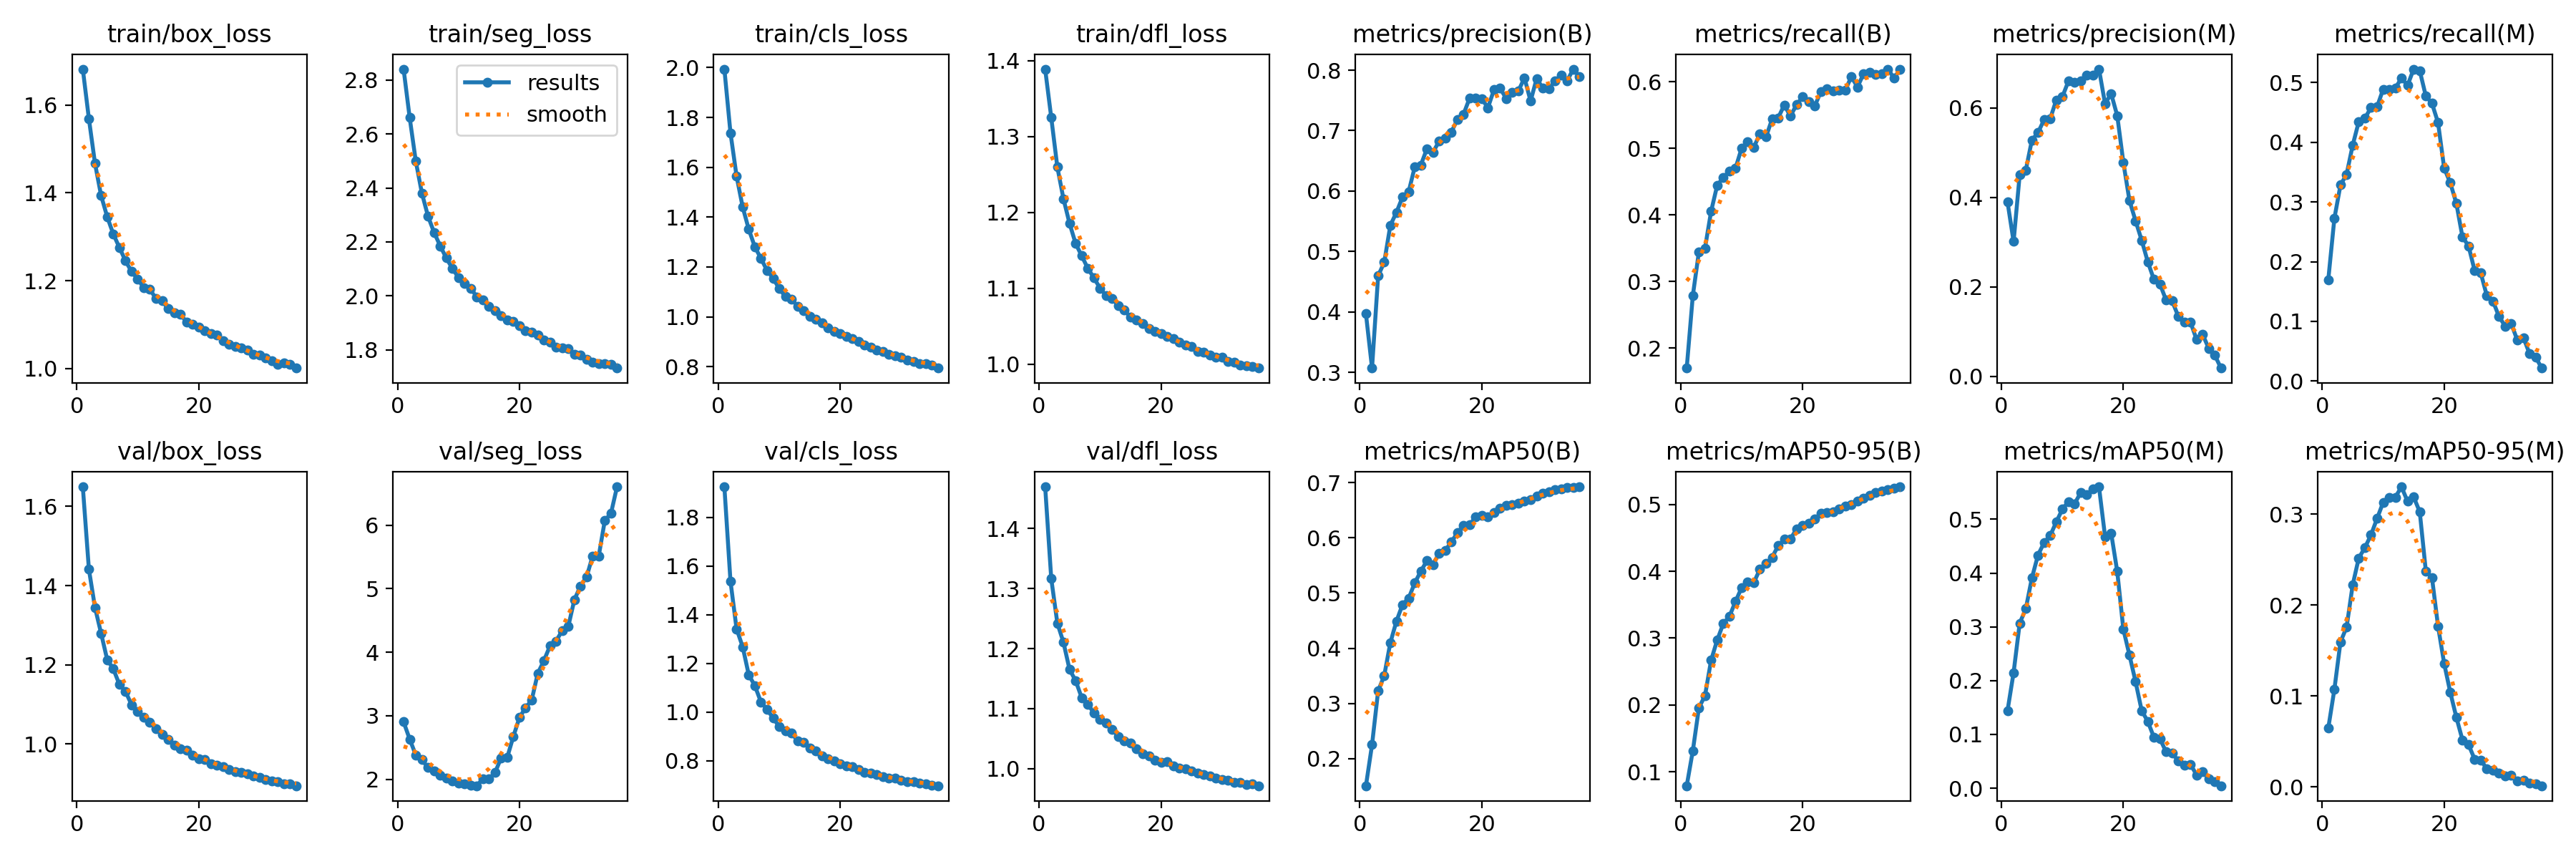

The file beside this chart, header and first rows:
epoch, time, train/box_loss, train/seg_loss, train/cls_loss, train/dfl_loss, metrics/precision(B), metrics/recall(B), metrics/mAP50(B), metrics/mAP50-95(B), metrics/precision(M), metrics/recall(M), metrics/mAP50(M), metrics/mAP50-95(M), val/box_loss, val/seg_loss, val/cls_loss, val/dfl_loss, lr/pg0, lr/pg1, lr/pg2
1, 468.7, 1.682, 2.841, 1.994, 1.389, 0.397, 0.1698, 0.1507, 0.07929, 0.3897, 0.1697, 0.1439, 0.06466, 1.649, 2.904, 1.926, 1.47, 0.07001, 0.003332, 0.003332
2, 913.5, 1.569, 2.66, 1.738, 1.325, 0.3074, 0.2786, 0.225, 0.1315, 0.301, 0.2725, 0.215, 0.1072, 1.441, 2.632, 1.538, 1.316, 0.03995, 0.006605, 0.006605
3, 1353, 1.467, 2.499, 1.564, 1.26, 0.4599, 0.3447, 0.3227, 0.1959, 0.4505, 0.3285, 0.3069, 0.1593, 1.344, 2.382, 1.342, 1.242, 0.009832, 0.009819, 0.009819
4, 1790, 1.394, 2.381, 1.44, 1.218, 0.4823, 0.3503, 0.3503, 0.2141, 0.4606, 0.3463, 0.3337, 0.1756, 1.279, 2.312, 1.268, 1.21, 0.00973, 0.00973, 0.00973
5, 2253, 1.346, 2.296, 1.351, 1.186, 0.5433, 0.4055, 0.4098, 0.2671, 0.5277, 0.395, 0.3909, 0.222, 1.213, 2.185, 1.153, 1.165, 0.00964, 0.00964, 0.00964
6, 2716, 1.306, 2.235, 1.28, 1.159, 0.5648, 0.4446, 0.4488, 0.2971, 0.5445, 0.4347, 0.4334, 0.2517, 1.19, 2.126, 1.108, 1.147, 0.00955, 0.00955, 0.00955
7, 3180, 1.276, 2.185, 1.234, 1.143, 0.5902, 0.4561, 0.4791, 0.3219, 0.5732, 0.4403, 0.4567, 0.2629, 1.15, 2.065, 1.041, 1.118, 0.00946, 0.00946, 0.00946
8, 3642, 1.245, 2.14, 1.186, 1.126, 0.5987, 0.4662, 0.4904, 0.3325, 0.5755, 0.4582, 0.4696, 0.2771, 1.133, 2.02, 1.011, 1.108, 0.00937, 0.00937, 0.00937
9, 4104, 1.221, 2.101, 1.154, 1.114, 0.6398, 0.4703, 0.5181, 0.3548, 0.6174, 0.4596, 0.495, 0.2951, 1.099, 1.979, 0.975, 1.092, 0.00928, 0.00928, 0.00928
10, 4565, 1.204, 2.068, 1.112, 1.1, 0.6431, 0.5004, 0.5395, 0.3754, 0.6246, 0.489, 0.5188, 0.3128, 1.081, 1.944, 0.9403, 1.082, 0.00919, 0.00919, 0.00919
11, 5027, 1.184, 2.046, 1.081, 1.091, 0.6701, 0.5103, 0.5584, 0.384, 0.66, 0.4887, 0.533, 0.3182, 1.068, 1.924, 0.9217, 1.077, 0.0091, 0.0091, 0.0091
12, 5489, 1.18, 2.028, 1.071, 1.086, 0.664, 0.502, 0.5514, 0.383, 0.6576, 0.4909, 0.5291, 0.3185, 1.055, 1.904, 0.9154, 1.065, 0.00901, 0.00901, 0.00901
13, 5948, 1.16, 1.997, 1.042, 1.077, 0.6827, 0.5216, 0.5723, 0.4031, 0.6604, 0.5077, 0.5494, 0.33, 1.039, 1.899, 0.8809, 1.053, 0.00892, 0.00892, 0.00892
14, 6411, 1.155, 1.984, 1.025, 1.071, 0.6879, 0.5172, 0.5767, 0.4114, 0.6726, 0.4955, 0.5454, 0.314, 1.024, 2.01, 0.8747, 1.046, 0.00883, 0.00883, 0.00883
15, 6872, 1.136, 1.961, 1.002, 1.062, 0.6976, 0.5442, 0.5927, 0.4207, 0.6726, 0.5227, 0.5562, 0.3188, 1.012, 2.012, 0.8515, 1.042, 0.00874, 0.00874, 0.00874
16, 7334, 1.127, 1.945, 0.9897, 1.058, 0.7184, 0.5461, 0.6089, 0.4383, 0.6865, 0.5201, 0.5605, 0.3025, 0.9965, 2.106, 0.8391, 1.033, 0.00865, 0.00865, 0.00865
17, 7794, 1.123, 1.927, 0.9751, 1.054, 0.727, 0.5654, 0.6228, 0.4477, 0.6092, 0.4774, 0.4679, 0.2372, 0.9883, 2.34, 0.8199, 1.025, 0.00856, 0.00856, 0.00856
18, 8254, 1.107, 1.91, 0.9552, 1.047, 0.7537, 0.5486, 0.6235, 0.4485, 0.6316, 0.4655, 0.4743, 0.2304, 0.9846, 2.347, 0.8088, 1.021, 0.00847, 0.00847, 0.00847
19, 8715, 1.101, 1.904, 0.9404, 1.043, 0.7542, 0.5655, 0.6381, 0.4629, 0.5821, 0.433, 0.4028, 0.1767, 0.9723, 2.675, 0.7978, 1.014, 0.00838, 0.00838, 0.00838
20, 9173, 1.094, 1.889, 0.9317, 1.04, 0.753, 0.5775, 0.6409, 0.469, 0.4775, 0.357, 0.2954, 0.1358, 0.963, 2.972, 0.7863, 1.011, 0.00829, 0.00829, 0.00829
21, 9633, 1.086, 1.87, 0.9222, 1.037, 0.7376, 0.5702, 0.6383, 0.472, 0.3927, 0.3322, 0.2476, 0.1042, 0.9607, 3.127, 0.7775, 1.011, 0.0082, 0.0082, 0.0082
22, 10091, 1.08, 1.867, 0.9122, 1.034, 0.7677, 0.5641, 0.6455, 0.4778, 0.3473, 0.2979, 0.1981, 0.07656, 0.9496, 3.244, 0.7751, 1.004, 0.00811, 0.00811, 0.00811
23, 10549, 1.076, 1.855, 0.9013, 1.029, 0.77, 0.5852, 0.6542, 0.4867, 0.304, 0.2415, 0.1445, 0.05176, 0.9458, 3.666, 0.7634, 1.001, 0.00802, 0.00802, 0.00802
24, 11007, 1.064, 1.835, 0.8868, 1.025, 0.7532, 0.5896, 0.6584, 0.4875, 0.256, 0.2264, 0.1243, 0.04652, 0.942, 3.866, 0.7533, 0.9993, 0.00793, 0.00793, 0.00793
25, 11466, 1.055, 1.827, 0.8791, 1.023, 0.7631, 0.5869, 0.6595, 0.489, 0.2167, 0.1849, 0.09503, 0.03042, 0.9356, 4.098, 0.75, 0.996, 0.00784, 0.00784, 0.00784
26, 11926, 1.05, 1.809, 0.8676, 1.017, 0.7658, 0.5881, 0.6622, 0.4935, 0.2061, 0.1811, 0.09201, 0.02975, 0.9306, 4.174, 0.7426, 0.9926, 0.00775, 0.00775, 0.00775
27, 12385, 1.047, 1.807, 0.8593, 1.016, 0.7871, 0.5878, 0.6669, 0.497, 0.1703, 0.1429, 0.0677, 0.01973, 0.9282, 4.34, 0.7355, 0.9903, 0.00766, 0.00766, 0.00766
28, 12845, 1.042, 1.804, 0.8503, 1.012, 0.7489, 0.6078, 0.6688, 0.5001, 0.1682, 0.134, 0.06517, 0.01864, 0.9236, 4.403, 0.7282, 0.9882, 0.00757, 0.00757, 0.00757
29, 13304, 1.032, 1.783, 0.8435, 1.009, 0.7863, 0.5924, 0.676, 0.5045, 0.1341, 0.1079, 0.05126, 0.01503, 0.9181, 4.824, 0.7276, 0.984, 0.00748, 0.00748, 0.00748
30, 13764, 1.03, 1.781, 0.8385, 1.009, 0.77, 0.6122, 0.6803, 0.5093, 0.1208, 0.09196, 0.04259, 0.01173, 0.9151, 5.042, 0.7199, 0.9819, 0.00739, 0.00739, 0.00739
31, 14223, 1.025, 1.765, 0.8263, 1.004, 0.7687, 0.6141, 0.6834, 0.514, 0.121, 0.09641, 0.04466, 0.01283, 0.9093, 5.18, 0.7146, 0.9806, 0.0073, 0.0073, 0.0073
32, 14682, 1.017, 1.755, 0.8211, 1.003, 0.7823, 0.6116, 0.6872, 0.5179, 0.08231, 0.06821, 0.02478, 0.00624, 0.9072, 5.516, 0.7134, 0.9776, 0.00721, 0.00721, 0.00721
33, 15141, 1.01, 1.75, 0.8123, 0.9992, 0.7913, 0.6125, 0.6891, 0.5202, 0.09352, 0.07276, 0.03039, 0.00764, 0.904, 5.513, 0.7087, 0.9774, 0.00712, 0.00712, 0.00712
34, 15599, 1.012, 1.749, 0.8118, 0.9981, 0.7826, 0.6191, 0.6909, 0.522, 0.06222, 0.04586, 0.01703, 0.0045, 0.8989, 6.076, 0.7046, 0.9734, 0.00703, 0.00703, 0.00703
35, 16057, 1.01, 1.745, 0.8062, 0.997, 0.8017, 0.6058, 0.6918, 0.5243, 0.0468, 0.03991, 0.01223, 0.00311, 0.8984, 6.182, 0.6998, 0.9745, 0.00694, 0.00694, 0.00694
36, 16516, 1.001, 1.732, 0.7941, 0.995, 0.7894, 0.6193, 0.6925, 0.5263, 0.01831, 0.02163, 0.00459, 0.00128, 0.8943, 6.604, 0.6972, 0.9715, 0.00685, 0.00685, 0.00685
